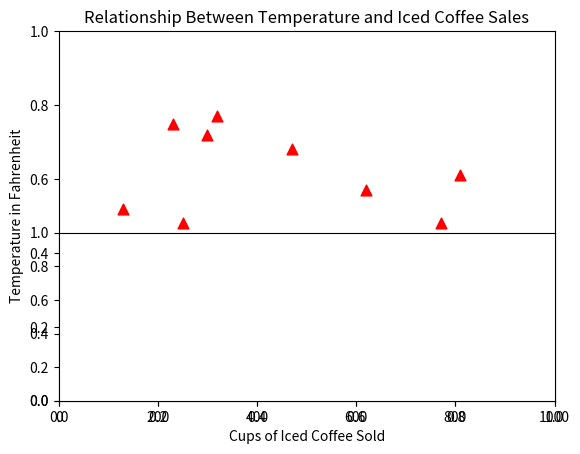

Here is the Python script that generated this plot:
import matplotlib.pyplot as plt


X = [590,540,740,130,810,300,320,230,470,620,770,250]
Y = [.32,.36,.39,.52,.61,.72,.77,.75,.68,.57,.48,.48]

#scatter plot
#plt.clf()
#plt.clear()
plt.scatter(X, Y, s=60, c='red', marker='^')
#plt.clf()
#change axes ranges
plt.xlim(0,1000)
plt.ylim(0,1)

#add title
plt.title('Relationship Between Temperature and Iced Coffee Sales')

#add x and y labels
plt.xlabel('Cups of Iced Coffee Sold')
plt.ylabel('Temperature in Fahrenheit')

plt.subplot(2, 1, 2)

#show plot
plt.show()